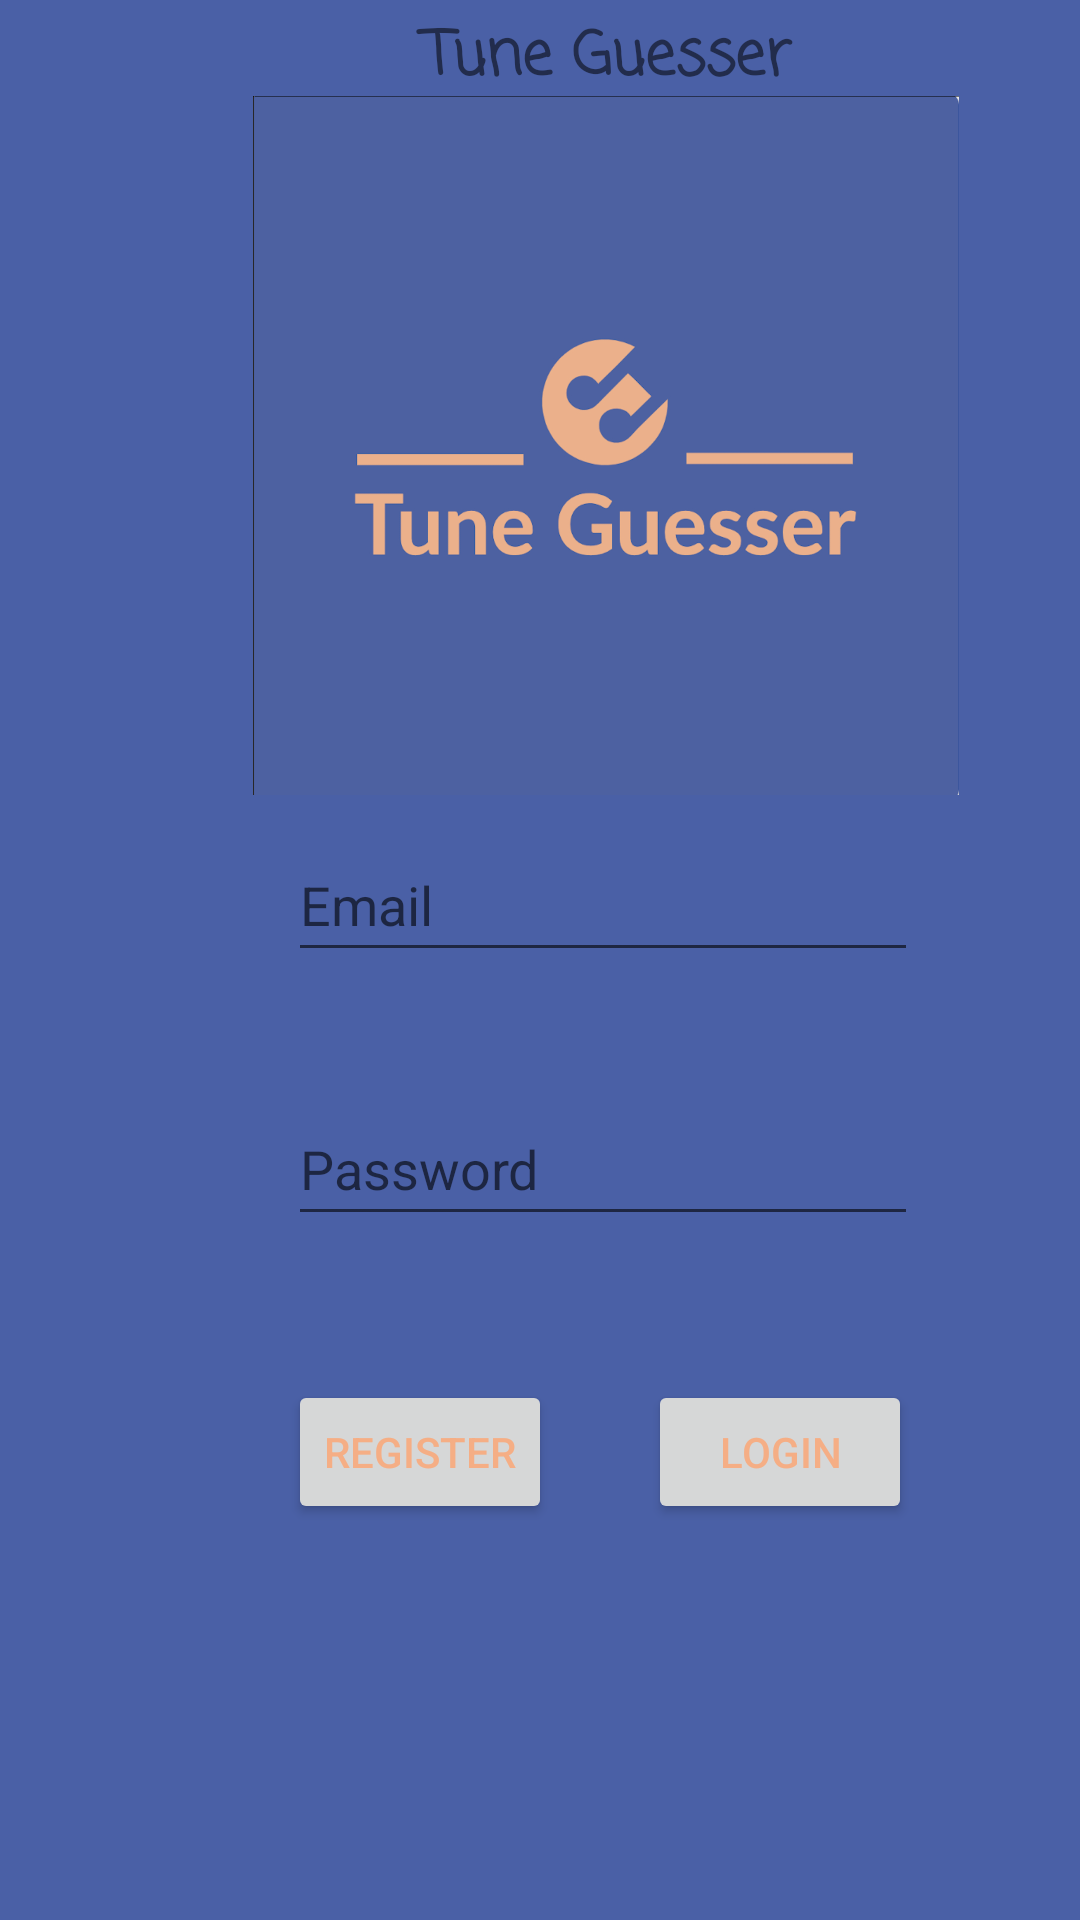

Reconstruct the res/layout file that produces this screen, plus the resources it refers to.
<!-- AndroidManifest.xml: application theme Theme.454 -->
<!-- res/layout/email_password_activity.xml -->
<?xml version="1.0" encoding="utf-8"?>
<androidx.constraintlayout.widget.ConstraintLayout xmlns:android="http://schemas.android.com/apk/res/android"
    xmlns:app="http://schemas.android.com/apk/res-auto"
    xmlns:tools="http://schemas.android.com/tools"
    android:layout_width="match_parent"
    android:background="@color/blue"
    android:layout_height="match_parent">

    <TextView
        android:id="@+id/creator"
        android:textColor="@color/pale"
        android:layout_width="403dp"
        android:layout_height="55dp"
        android:layout_marginStart="4dp"
        android:layout_marginTop="648dp"
        android:fontFamily="casual"
        android:text="@string/made_by_konnor_jon_matt_yunjae"
        android:textAlignment="center"
        android:textSize="20sp"
        android:textStyle="bold"
        app:layout_constraintStart_toStartOf="parent"
        app:layout_constraintTop_toTopOf="parent" />

    <Button
        android:id="@+id/Register"
        android:layout_width="wrap_content"
        android:layout_height="wrap_content"
        android:layout_marginStart="96dp"
        android:layout_marginTop="460dp"
        android:text="@string/Register"
        android:textColor="@color/pale"
        app:layout_constraintStart_toStartOf="parent"
        app:layout_constraintTop_toTopOf="parent" />

    <Button
        android:id="@+id/Login"
        android:layout_width="wrap_content"
        android:layout_height="wrap_content"
        android:layout_marginStart="216dp"
        android:layout_marginTop="460dp"
        android:text="@string/login"
        android:textColor="@color/pale"
        app:layout_constraintStart_toStartOf="parent"
        app:layout_constraintTop_toTopOf="parent" />

    <EditText
        android:id="@+id/Password"
        android:layout_width="wrap_content"
        android:layout_height="wrap_content"
        android:layout_marginStart="96dp"
        android:layout_marginTop="364dp"
        android:autofillHints=""
        android:ems="10"
        android:hint="@string/password"
        android:inputType="textPassword"
        android:minHeight="48dp"

        app:layout_constraintStart_toStartOf="parent"
        app:layout_constraintTop_toTopOf="parent"
        tools:ignore="DuplicateSpeakableTextCheck" />

    <ImageView
        android:id="@+id/logo"
        android:layout_width="332dp"
        android:layout_height="233dp"
        android:layout_marginStart="36dp"
        android:layout_marginTop="32dp"
        android:contentDescription="@string/todo"
        android:src="@drawable/screen_shot_2023_03_06_at_5_20_21_pm"
        android:visibility="visible"
        app:layout_constraintStart_toStartOf="parent"
        app:layout_constraintTop_toTopOf="parent" />

    <TextView
        android:id="@+id/appname"
        android:layout_width="133dp"
        android:layout_height="43dp"
        android:layout_marginStart="136dp"
        android:layout_marginTop="4dp"
        android:fontFamily="casual"
        android:text="@string/app_name"
        android:textAlignment="center"
        android:textSize="20sp"
        android:textStyle="bold"
        app:layout_constraintStart_toStartOf="parent"
        app:layout_constraintTop_toTopOf="parent" />

    <EditText
        android:id="@+id/email"
        android:layout_width="wrap_content"
        android:layout_height="wrap_content"
        android:layout_marginStart="96dp"
        android:layout_marginTop="276dp"
        android:autofillHints=""
        android:ems="10"
        android:hint="@string/email"
        android:inputType="textEmailAddress"
        android:minHeight="48dp"
        app:layout_constraintStart_toStartOf="parent"
        app:layout_constraintTop_toTopOf="parent" />
</androidx.constraintlayout.widget.ConstraintLayout>
<!-- resources referenced by this layout -->
<resources>
  <color name="blue">#4A60A6</color>
  <color name="pale">#F5AE85</color>
  <!-- drawable screen_shot_2023_03_06_at_5_20_21_pm: png bitmap (drawable, 199027 bytes) -->
  <string name="Register">Register</string>
  <string name="app_name">Tune Guesser</string>
  <string name="email">Email</string>
  <string name="login">Login</string>
  <string name="made_by_konnor_jon_matt_yunjae">Made by: Konnor, Jon, Matt, Yunjae</string>
  <string name="password">Password</string>
  <string name="todo">todo</string>
  <style name="Theme.454" parent="Theme.MaterialComponents.DayNight.NoActionBar">
          
          <item name="colorPrimary">@color/blue</item>
          <item name="colorPrimaryVariant">@color/blue</item>
          <item name="colorOnPrimary">@color/blue</item>
          
          <item name="colorSecondary">@color/pale</item>
          <item name="colorSecondaryVariant">@color/pale</item>
          <item name="colorOnSecondary">@color/pale</item>
          
          <item name="android:statusBarColor">?attr/colorPrimaryVariant</item>
          
      </style>
</resources>
